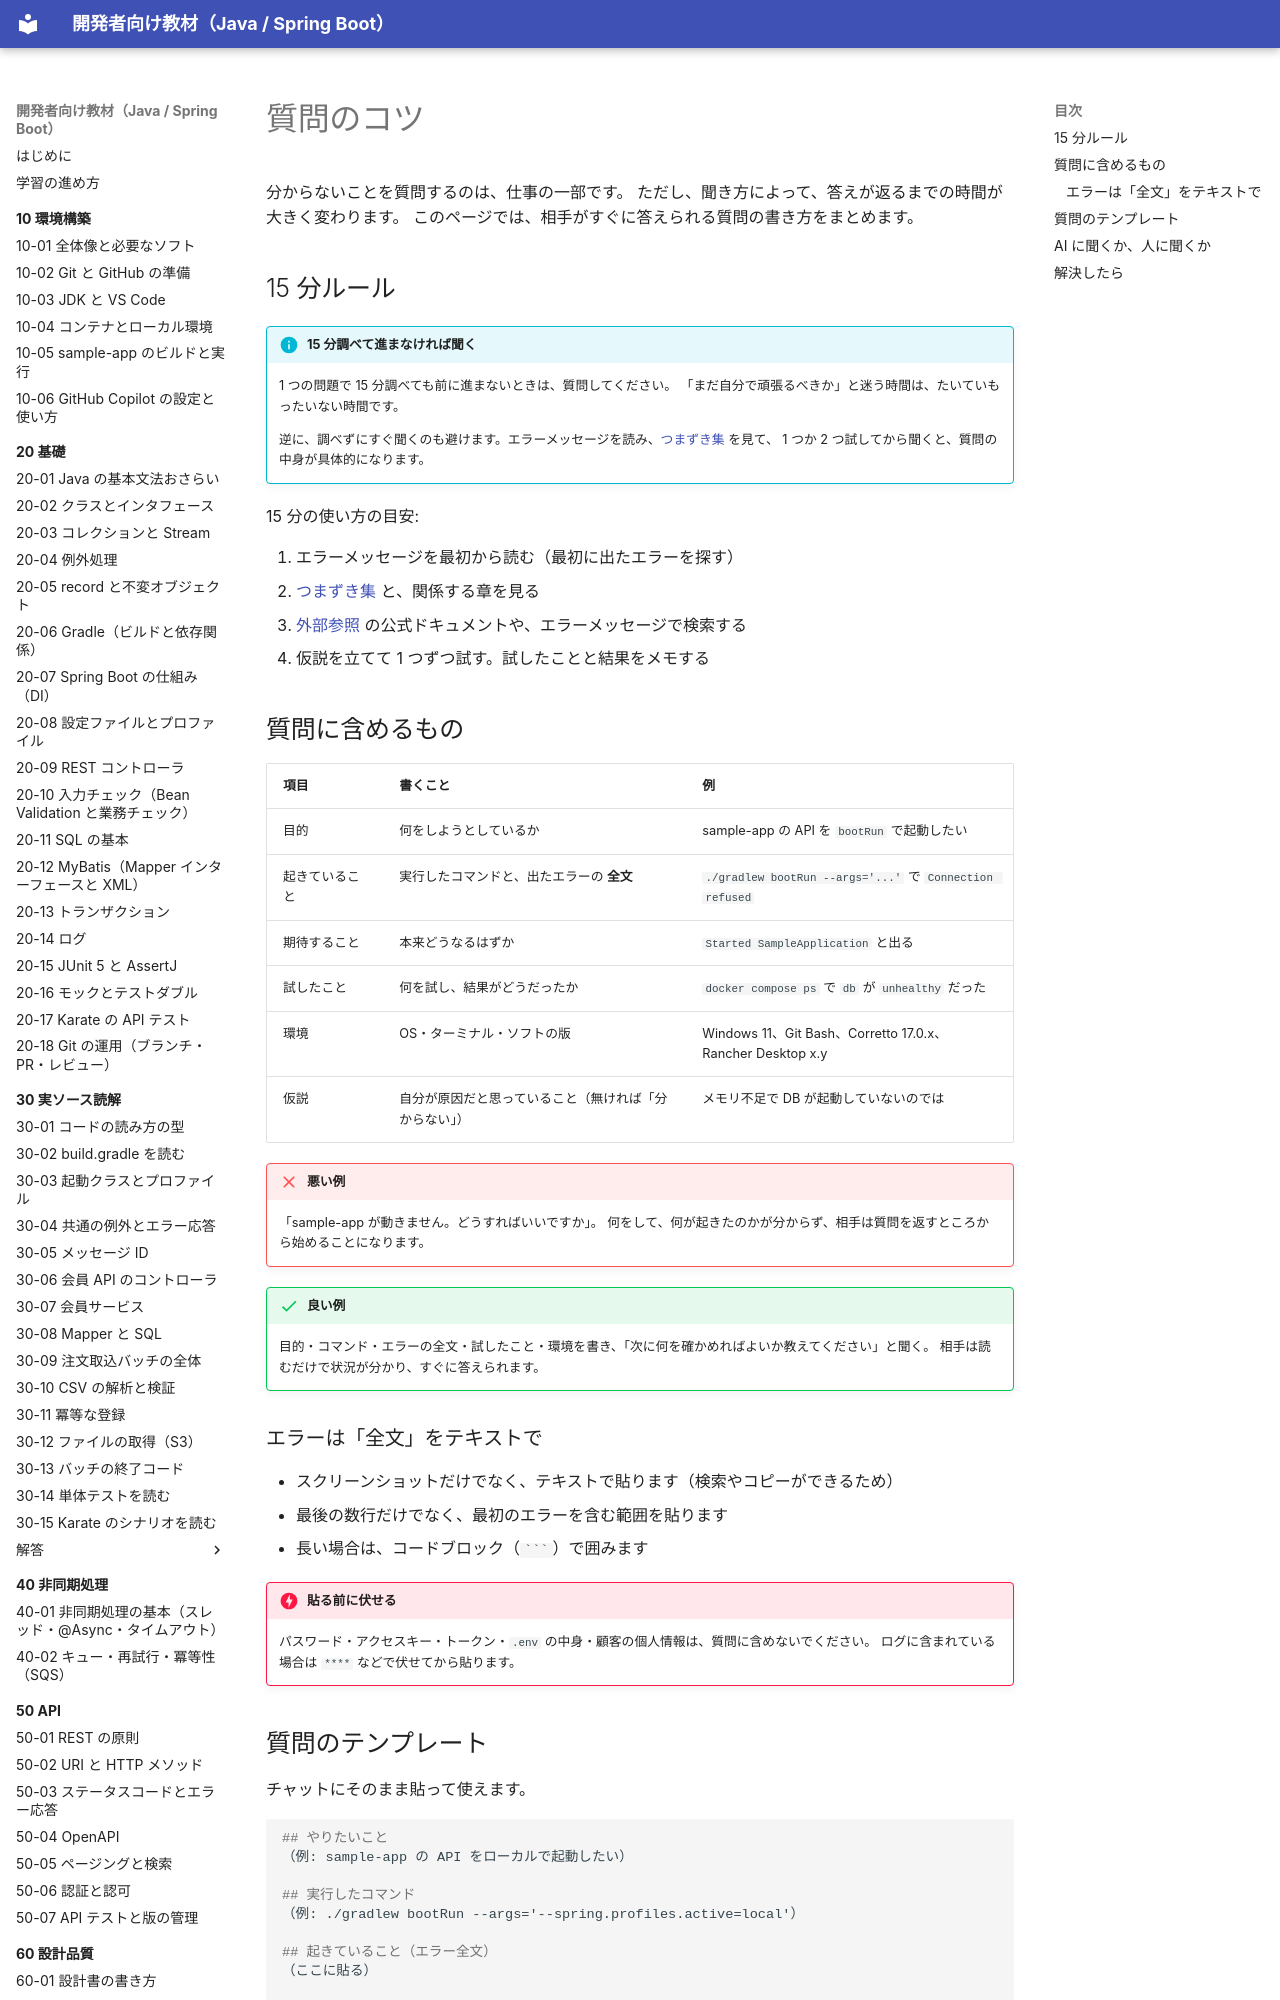

repository: shoyo-maya-bot/learning-materials · page: appendix/how-to-ask/index.html · generator: mkdocs

# 質問のコツ

分からないことを質問するのは、仕事の一部です。
ただし、聞き方によって、答えが返るまでの時間が大きく変わります。
このページでは、相手がすぐに答えられる質問の書き方をまとめます。

## 15 分ルール

!!! info "15 分調べて進まなければ聞く"
    1 つの問題で 15 分調べても前に進まないときは、質問してください。
    「まだ自分で頑張るべきか」と迷う時間は、たいていもったいない時間です。

    逆に、調べずにすぐ聞くのも避けます。エラーメッセージを読み、[つまずき集](troubleshooting.md) を見て、
    1 つか 2 つ試してから聞くと、質問の中身が具体的になります。

15 分の使い方の目安:

1. エラーメッセージを最初から読む（最初に出たエラーを探す）
2. [つまずき集](troubleshooting.md) と、関係する章を見る
3. [外部参照](references.md) の公式ドキュメントや、エラーメッセージで検索する
4. 仮説を立てて 1 つずつ試す。試したことと結果をメモする

## 質問に含めるもの

| 項目 | 書くこと | 例 |
|---|---|---|
| 目的 | 何をしようとしているか | sample-app の API を `bootRun` で起動したい |
| 起きていること | 実行したコマンドと、出たエラーの **全文** | `./gradlew bootRun --args='...'` で `Connection refused` |
| 期待すること | 本来どうなるはずか | `Started SampleApplication` と出る |
| 試したこと | 何を試し、結果がどうだったか | `docker compose ps` で `db` が `unhealthy` だった |
| 環境 | OS・ターミナル・ソフトの版 | Windows 11、Git Bash、Corretto 17.0.x、Rancher Desktop x.y |
| 仮説 | 自分が原因だと思っていること（無ければ「分からない」） | メモリ不足で DB が起動していないのでは |

!!! failure "悪い例"
    「sample-app が動きません。どうすればいいですか」。
    何をして、何が起きたのかが分からず、相手は質問を返すところから始めることになります。

!!! success "良い例"
    目的・コマンド・エラーの全文・試したこと・環境を書き、「次に何を確かめればよいか教えてください」と聞く。
    相手は読むだけで状況が分かり、すぐに答えられます。

### エラーは「全文」をテキストで

- スクリーンショットだけでなく、テキストで貼ります（検索やコピーができるため）
- 最後の数行だけでなく、最初のエラーを含む範囲を貼ります
- 長い場合は、コードブロック（` ``` `）で囲みます

!!! danger "貼る前に伏せる"
    パスワード・アクセスキー・トークン・`.env` の中身・顧客の個人情報は、質問に含めないでください。
    ログに含まれている場合は `****` などで伏せてから貼ります。
